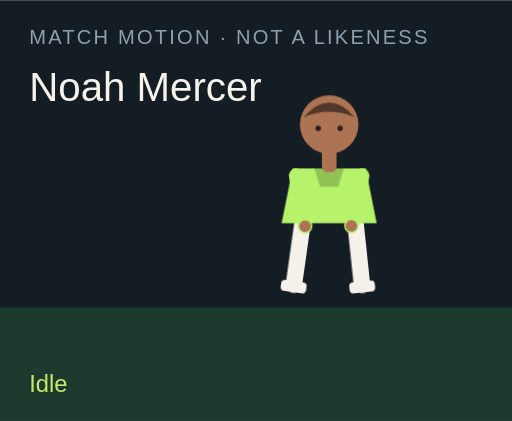
t = 0.00 s
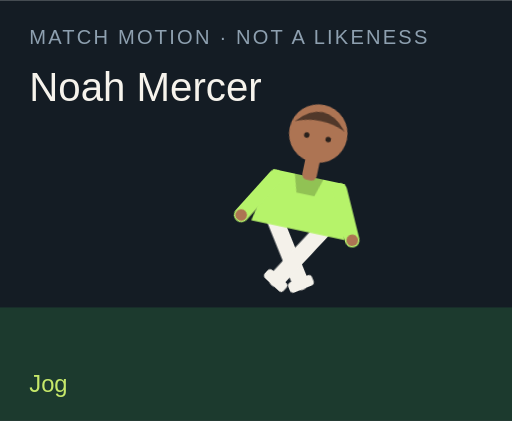
t = 1.50 s
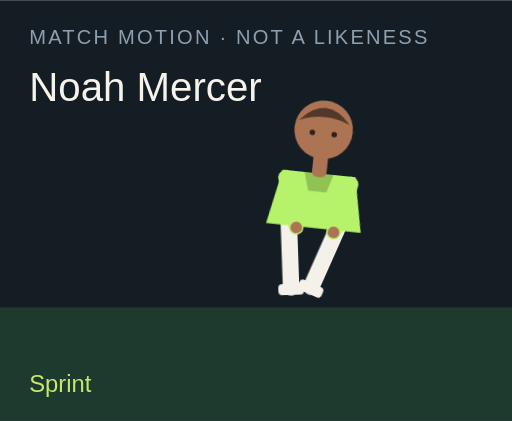
t = 3.00 s
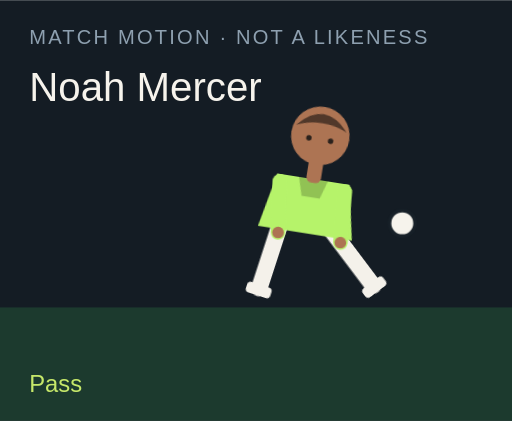
t = 4.50 s
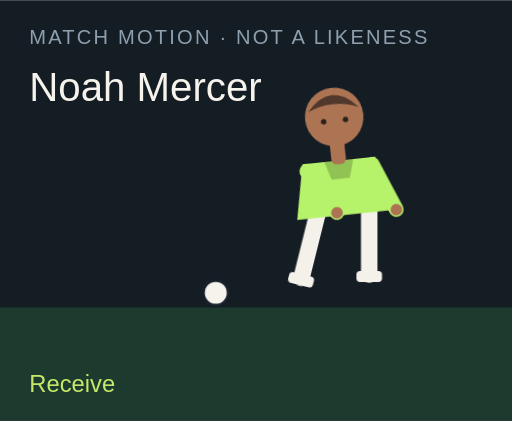
t = 6.00 s
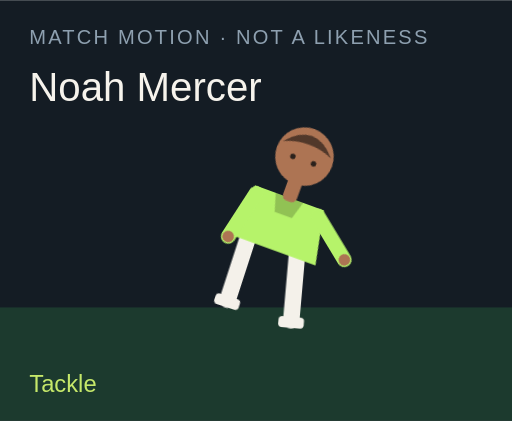
t = 7.50 s

The animated SVG that drew these frames (rendered in a browser with its animation timeline set to each time). Animation: 18 CSS @keyframes rules; one cycle of 9.00 s, repeats indefinitely.

<?xml version="1.0" encoding="UTF-8"?>
<svg xmlns="http://www.w3.org/2000/svg" viewBox="0 0 280 230" role="img">
  <style>@media (prefers-reduced-motion: reduce){animate,animateTransform{display:none}}</style>
  <rect width="280" height="230" fill="#141c24"/>
  <rect y="168" width="280" height="62" fill="#1c3a2e"/>
  <text x="16" y="24" fill="#8ea0b0" font-family="Arial,sans-serif" font-size="11" letter-spacing="1.2">MATCH MOTION · NOT A LIKENESS</text>
  <text x="16" y="55" fill="#f6f3ec" font-family="Impact,sans-serif" font-size="22">Noah Mercer</text>
  <circle r="7" fill="#f6f3ec" stroke="#172028" stroke-width="2" id="motion-69020" cx="150" cy="160" opacity="0">
    
    
    
  </circle>
  <g transform="translate(132 40)">
    <g id="motion-69042" transform="rotate(0 48 90)">
      
      <g id="motion-69044" transform="translate(0 0)">
        
        <g transform="translate(34 78)"><g id="motion-69046" transform="rotate(8)"><path d="M0 0 V38" stroke="#f4f1ea" stroke-width="9" stroke-linecap="round"/><rect x="-7" y="36" width="14" height="6" rx="2" fill="#f4f1ea"/></g></g>
        <g transform="translate(62 78)"><g id="motion-69048" transform="rotate(-6)"><path d="M0 0 V38" stroke="#f4f1ea" stroke-width="9" stroke-linecap="round"/><rect x="-7" y="36" width="14" height="6" rx="2" fill="#f4f1ea"/></g></g>
        <path d="M28 52 h40 l6 30 H22 Z" fill="#b6f36a"/>
        <path d="M40 52 h16 l-3 10 H43 Z" fill="#000" opacity=".2"/>
        <g transform="translate(30 56)"><g id="motion-69050" transform="rotate(-10)"><path d="M0 0 V28" stroke="#b6f36a" stroke-width="8" stroke-linecap="round"/><circle cx="0" cy="28" r="3.2" fill="#ad7453"/></g></g>
        <g transform="translate(66 56)"><g id="motion-69052" transform="rotate(12)"><path d="M0 0 V28" stroke="#b6f36a" stroke-width="8" stroke-linecap="round"/><circle cx="0" cy="28" r="3.2" fill="#ad7453"/></g></g>
        <rect x="44" y="40" width="8" height="14" rx="3" fill="#ad7453"/>
        <circle cx="48" cy="28" r="16" fill="#ad7453"/>
        <path d="M34 24 Q48 8 62 24 Q48 18 34 24" fill="#51382a"/>
        <circle cx="42" cy="30" r="1.5" fill="#2a211c"/><circle cx="54" cy="30" r="1.5" fill="#2a211c"/>
      </g>
    </g>
  </g>
  <text x="16" y="214" fill="#c6e86a" font-family="Arial,sans-serif" font-size="13" opacity="1" id="motion-69024">Idle</text><text x="16" y="214" fill="#c6e86a" font-family="Arial,sans-serif" font-size="13" opacity="0" id="motion-69026">Jog</text><text x="16" y="214" fill="#c6e86a" font-family="Arial,sans-serif" font-size="13" opacity="0" id="motion-69028">Sprint</text><text x="16" y="214" fill="#c6e86a" font-family="Arial,sans-serif" font-size="13" opacity="0" id="motion-69030">Dribble</text><text x="16" y="214" fill="#c6e86a" font-family="Arial,sans-serif" font-size="13" opacity="0" id="motion-69032">Pass</text><text x="16" y="214" fill="#c6e86a" font-family="Arial,sans-serif" font-size="13" opacity="0" id="motion-69034">Shoot</text><text x="16" y="214" fill="#c6e86a" font-family="Arial,sans-serif" font-size="13" opacity="0" id="motion-69036">Receive</text><text x="16" y="214" fill="#c6e86a" font-family="Arial,sans-serif" font-size="13" opacity="0" id="motion-69038">Tackle</text><text x="16" y="214" fill="#c6e86a" font-family="Arial,sans-serif" font-size="13" opacity="0" id="motion-69040">Point</text>
<style>@keyframes track-69021{0%{cx:150px}11.1%{cx:156px}22.2%{cx:164px}33.300000000000004%{cx:142px}44.4%{cx:190px}55.60000000000001%{cx:250px}66.7%{cx:118px}77.8%{cx:150px}88.9%{cx:150px}100%{cx:150px}}@keyframes track-69022{0%{cy:160px}11.1%{cy:158px}22.2%{cy:154px}33.300000000000004%{cy:156px}44.4%{cy:148px}55.60000000000001%{cy:96px}66.7%{cy:160px}77.8%{cy:160px}88.9%{cy:160px}100%{cy:160px}}@keyframes track-69023{0%{opacity:0}11.1%{opacity:0}22.2%{opacity:0}33.300000000000004%{opacity:1}44.4%{opacity:1}55.60000000000001%{opacity:1}66.7%{opacity:1}77.8%{opacity:0}88.9%{opacity:0}100%{opacity:0}}@keyframes track-69025{0%{opacity:1}11.1%{opacity:0}22.2%{opacity:0}33.300000000000004%{opacity:0}44.4%{opacity:0}55.60000000000001%{opacity:0}66.7%{opacity:0}77.8%{opacity:0}88.9%{opacity:0}100%{opacity:1}}@keyframes track-69027{0%{opacity:0}11.1%{opacity:1}22.2%{opacity:0}33.300000000000004%{opacity:0}44.4%{opacity:0}55.60000000000001%{opacity:0}66.7%{opacity:0}77.8%{opacity:0}88.9%{opacity:0}100%{opacity:0}}@keyframes track-69029{0%{opacity:0}11.1%{opacity:0}22.2%{opacity:1}33.300000000000004%{opacity:0}44.4%{opacity:0}55.60000000000001%{opacity:0}66.7%{opacity:0}77.8%{opacity:0}88.9%{opacity:0}100%{opacity:0}}@keyframes track-69031{0%{opacity:0}11.1%{opacity:0}22.2%{opacity:0}33.300000000000004%{opacity:1}44.4%{opacity:0}55.60000000000001%{opacity:0}66.7%{opacity:0}77.8%{opacity:0}88.9%{opacity:0}100%{opacity:0}}@keyframes track-69033{0%{opacity:0}11.1%{opacity:0}22.2%{opacity:0}33.300000000000004%{opacity:0}44.4%{opacity:1}55.60000000000001%{opacity:0}66.7%{opacity:0}77.8%{opacity:0}88.9%{opacity:0}100%{opacity:0}}@keyframes track-69035{0%{opacity:0}11.1%{opacity:0}22.2%{opacity:0}33.300000000000004%{opacity:0}44.4%{opacity:0}55.60000000000001%{opacity:1}66.7%{opacity:0}77.8%{opacity:0}88.9%{opacity:0}100%{opacity:0}}@keyframes track-69037{0%{opacity:0}11.1%{opacity:0}22.2%{opacity:0}33.300000000000004%{opacity:0}44.4%{opacity:0}55.60000000000001%{opacity:0}66.7%{opacity:1}77.8%{opacity:0}88.9%{opacity:0}100%{opacity:0}}@keyframes track-69039{0%{opacity:0}11.1%{opacity:0}22.2%{opacity:0}33.300000000000004%{opacity:0}44.4%{opacity:0}55.60000000000001%{opacity:0}66.7%{opacity:0}77.8%{opacity:1}88.9%{opacity:0}100%{opacity:0}}@keyframes track-69041{0%{opacity:0}11.1%{opacity:0}22.2%{opacity:0}33.300000000000004%{opacity:0}44.4%{opacity:0}55.60000000000001%{opacity:0}66.7%{opacity:0}77.8%{opacity:0}88.9%{opacity:1}100%{opacity:0}}@keyframes track-69043{0%{transform:rotate(0deg)}11.1%{transform:rotate(8deg)}22.2%{transform:rotate(16deg)}33.300000000000004%{transform:rotate(6deg)}44.4%{transform:rotate(4deg)}55.60000000000001%{transform:rotate(14deg)}66.7%{transform:rotate(-6deg)}77.8%{transform:rotate(34deg)}88.9%{transform:rotate(6deg)}100%{transform:rotate(0deg)}}@keyframes track-69045{0%{transform:translate(0px,0px)}11.1%{transform:translate(0px,-3px)}22.2%{transform:translate(0px,-6px)}33.300000000000004%{transform:translate(0px,-2px)}44.4%{transform:translate(0px,2px)}55.60000000000001%{transform:translate(0px,-4px)}66.7%{transform:translate(0px,1px)}77.8%{transform:translate(0px,10px)}88.9%{transform:translate(0px,-4px)}100%{transform:translate(0px,0px)}}@keyframes track-69047{0%{transform:rotate(8deg)}11.1%{transform:rotate(-26deg)}22.2%{transform:rotate(-42deg)}33.300000000000004%{transform:rotate(-8deg)}44.4%{transform:rotate(6deg)}55.60000000000001%{transform:rotate(12deg)}66.7%{transform:rotate(20deg)}77.8%{transform:rotate(-8deg)}88.9%{transform:rotate(4deg)}100%{transform:rotate(8deg)}}@keyframes track-69049{0%{transform:rotate(-6deg)}11.1%{transform:rotate(24deg)}22.2%{transform:rotate(38deg)}33.300000000000004%{transform:rotate(18deg)}44.4%{transform:rotate(-38deg)}55.60000000000001%{transform:rotate(-54deg)}66.7%{transform:rotate(6deg)}77.8%{transform:rotate(-22deg)}88.9%{transform:rotate(-8deg)}100%{transform:rotate(-6deg)}}@keyframes track-69051{0%{transform:rotate(-10deg)}11.1%{transform:rotate(24deg)}22.2%{transform:rotate(36deg)}33.300000000000004%{transform:rotate(-18deg)}44.4%{transform:rotate(10deg)}55.60000000000001%{transform:rotate(-24deg)}66.7%{transform:rotate(-30deg)}77.8%{transform:rotate(12deg)}88.9%{transform:rotate(14deg)}100%{transform:rotate(-10deg)}}@keyframes track-69053{0%{transform:rotate(12deg)}11.1%{transform:rotate(-20deg)}22.2%{transform:rotate(-32deg)}33.300000000000004%{transform:rotate(14deg)}44.4%{transform:rotate(-26deg)}55.60000000000001%{transform:rotate(18deg)}66.7%{transform:rotate(-22deg)}77.8%{transform:rotate(-6deg)}88.9%{transform:rotate(-96deg)}100%{transform:rotate(12deg)}}@media(prefers-reduced-motion:no-preference){#motion-69020{animation:track-69021 9s linear infinite both,track-69022 9s linear infinite both,track-69023 9s steps(1,end) infinite both}#motion-69024{animation:track-69025 9s steps(1,end) infinite both}#motion-69026{animation:track-69027 9s steps(1,end) infinite both}#motion-69028{animation:track-69029 9s steps(1,end) infinite both}#motion-69030{animation:track-69031 9s steps(1,end) infinite both}#motion-69032{animation:track-69033 9s steps(1,end) infinite both}#motion-69034{animation:track-69035 9s steps(1,end) infinite both}#motion-69036{animation:track-69037 9s steps(1,end) infinite both}#motion-69038{animation:track-69039 9s steps(1,end) infinite both}#motion-69040{animation:track-69041 9s steps(1,end) infinite both}#motion-69042{animation:track-69043 9s linear infinite both}#motion-69044{animation:track-69045 9s linear infinite both}#motion-69046{animation:track-69047 9s linear infinite both}#motion-69048{animation:track-69049 9s linear infinite both}#motion-69050{animation:track-69051 9s linear infinite both}#motion-69052{animation:track-69053 9s linear infinite both}}</style></svg>
